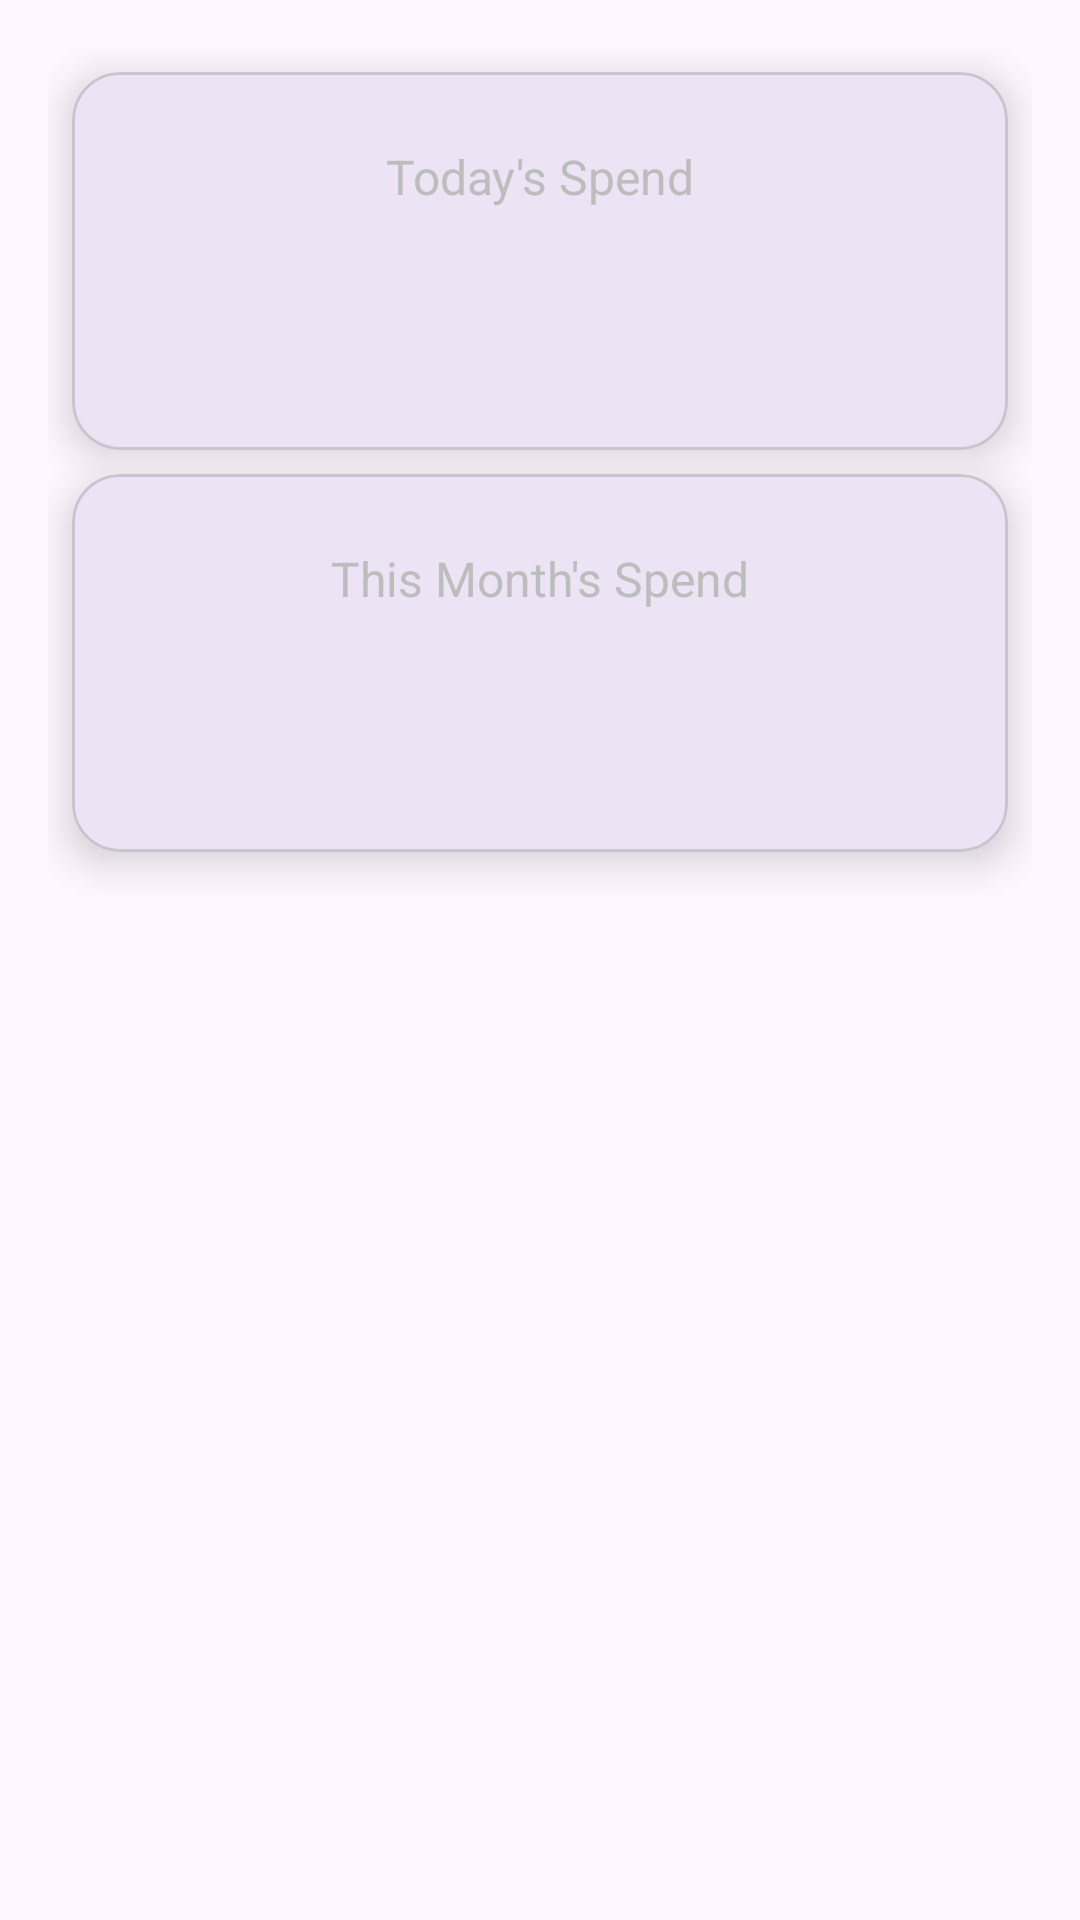

The Android layout XML behind this screen, and the referenced resources:
<!-- AndroidManifest.xml: application theme Theme.ExpenseTracker -->
<!-- res/layout/fragment_home.xml -->
<?xml version="1.0" encoding="utf-8"?>
<androidx.constraintlayout.widget.ConstraintLayout xmlns:android="http://schemas.android.com/apk/res/android"
    xmlns:app="http://schemas.android.com/apk/res-auto"
    xmlns:tools="http://schemas.android.com/tools"
    android:layout_width="match_parent"
    android:layout_height="match_parent"
    android:padding="16dp"
    tools:context=".ui.home.HomeFragment">

    <com.google.android.material.card.MaterialCardView
        android:id="@+id/card_today_spend"
        android:layout_width="0dp"
        android:layout_height="wrap_content"
        app:layout_constraintTop_toTopOf="parent"
        app:layout_constraintStart_toStartOf="parent"
        app:layout_constraintEnd_toEndOf="parent"
        style="@style/Modern.CardView">

        <LinearLayout
            android:layout_width="match_parent"
            android:layout_height="wrap_content"
            android:orientation="vertical"
            android:padding="24dp"
            android:gravity="center">

            <TextView
                android:layout_width="wrap_content"
                android:layout_height="wrap_content"
                android:text="Today's Spend"
                android:textAppearance="@style/Body.TextStyle"/>

            <TextView
                android:id="@+id/text_view_today_amount"
                android:layout_width="wrap_content"
                android:layout_height="wrap_content"
                android:textAppearance="@style/Header.TextStyle"
                android:textSize="36sp"
                android:layout_marginTop="8dp"
                tools:text="₹0.00"/>
        </LinearLayout>
    </com.google.android.material.card.MaterialCardView>

    <com.google.android.material.card.MaterialCardView
        android:id="@+id/card_monthly_spend"
        android:layout_width="0dp"
        android:layout_height="wrap_content"
        app:layout_constraintTop_toBottomOf="@id/card_today_spend"
        app:layout_constraintStart_toStartOf="parent"
        app:layout_constraintEnd_toEndOf="parent"
        android:layout_marginTop="16dp"
        style="@style/Modern.CardView">

        <LinearLayout
            android:layout_width="match_parent"
            android:layout_height="wrap_content"
            android:orientation="vertical"
            android:padding="24dp"
            android:gravity="center">

            <TextView
                android:layout_width="wrap_content"
                android:layout_height="wrap_content"
                android:text="This Month's Spend"
                android:textAppearance="@style/Body.TextStyle"/>

            <TextView
                android:id="@+id/text_view_monthly_amount"
                android:layout_width="wrap_content"
                android:layout_height="wrap_content"
                android:textAppearance="@style/Header.TextStyle"
                android:textSize="36sp"
                android:layout_marginTop="8dp"
                tools:text="₹0.00"/>
        </LinearLayout>
    </com.google.android.material.card.MaterialCardView>

</androidx.constraintlayout.widget.ConstraintLayout>
<!-- resources referenced by this layout -->
<resources>
  <style name="Body.TextStyle" parent="android:Widget.TextView">
          <item name="android:textColor">@color/textColorSecondary</item>
          <item name="android:textSize">16sp</item>
      </style>
  <style name="Header.TextStyle" parent="android:Widget.TextView">
          <item name="android:textColor">@color/textColorPrimary</item>
          <item name="android:textSize">24sp</item>
          <item name="android:textStyle">bold</item>
      </style>
  <style name="Modern.CardView" parent="Widget.MaterialComponents.CardView">
          <item name="cardCornerRadius">16dp</item>
          <item name="cardElevation">8dp</item>
          <item name="android:layout_margin">8dp</item>
      </style>
  <style name="Theme.ExpenseTracker" parent="Base.Theme.ExpenseTracker" />
  <color name="textColorSecondary">#BDBDBD</color>
  <color name="textColorPrimary">#FFFFFF</color>
  <style name="Base.Theme.ExpenseTracker" parent="Theme.Material3.DayNight.NoActionBar">
          
          
      </style>
</resources>
